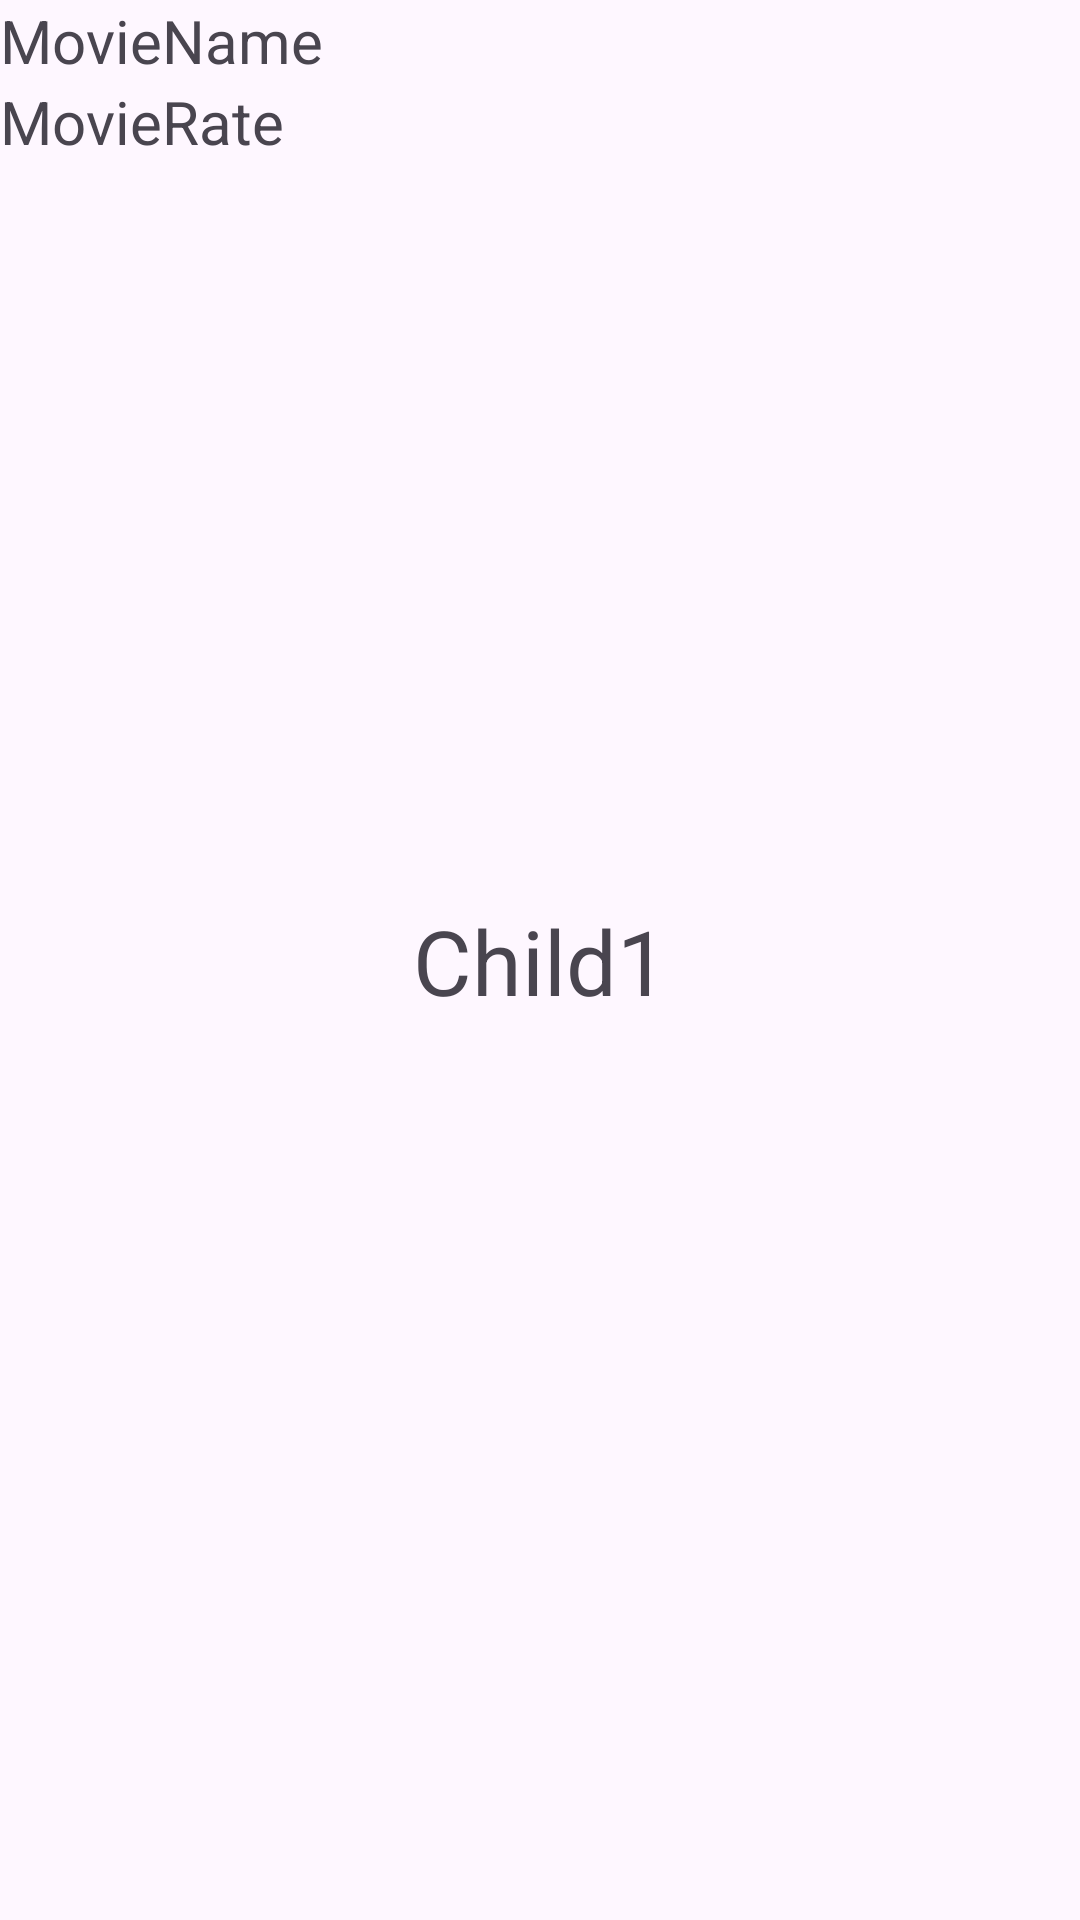

Write the Android layout XML for this screen, with the resource values it uses.
<!-- AndroidManifest.xml: application theme Theme.MultipleFragmentsInSingleFragmentYaniNestedFragments -->
<!-- res/layout/fragment_child1.xml -->
<?xml version="1.0" encoding="utf-8"?>
<androidx.constraintlayout.widget.ConstraintLayout
    xmlns:android="http://schemas.android.com/apk/res/android"
    xmlns:app="http://schemas.android.com/apk/res-auto"
    xmlns:tools="http://schemas.android.com/tools"
    android:layout_width="match_parent"
    android:layout_height="match_parent"
    tools:context=".view.ChildFragment1">

    <TextView
        android:layout_width="wrap_content"
        android:layout_height="wrap_content"
        android:text="Child1"
        android:textSize="30sp"
        app:layout_constraintStart_toStartOf="parent"
        app:layout_constraintTop_toTopOf="parent"
        app:layout_constraintBottom_toBottomOf="parent"
        app:layout_constraintEnd_toEndOf="parent">

    </TextView>

    <TextView
        android:id="@+id/tvParentMovieNameC1"
        android:layout_width="match_parent"
        android:layout_height="wrap_content"
        android:text="MovieName"
        android:textSize="20sp"
        app:layout_constraintStart_toStartOf="parent"
        app:layout_constraintTop_toTopOf="parent">

    </TextView>

    <TextView
        android:id="@+id/tvParentMovieRateC1"
        android:layout_width="match_parent"
        android:layout_height="wrap_content"
        android:text="MovieRate"
        android:textSize="20sp"
        app:layout_constraintStart_toStartOf="parent"
        app:layout_constraintTop_toBottomOf="@id/tvParentMovieNameC1">

    </TextView>



</androidx.constraintlayout.widget.ConstraintLayout>
<!-- resources referenced by this layout -->
<resources>
  <style name="Theme.MultipleFragmentsInSingleFragmentYaniNestedFragments" parent="Base.Theme.MultipleFragmentsInSingleFragmentYaniNestedFragments" />
  <style name="Base.Theme.MultipleFragmentsInSingleFragmentYaniNestedFragments" parent="Theme.Material3.DayNight.NoActionBar">
          
          
      </style>
</resources>
